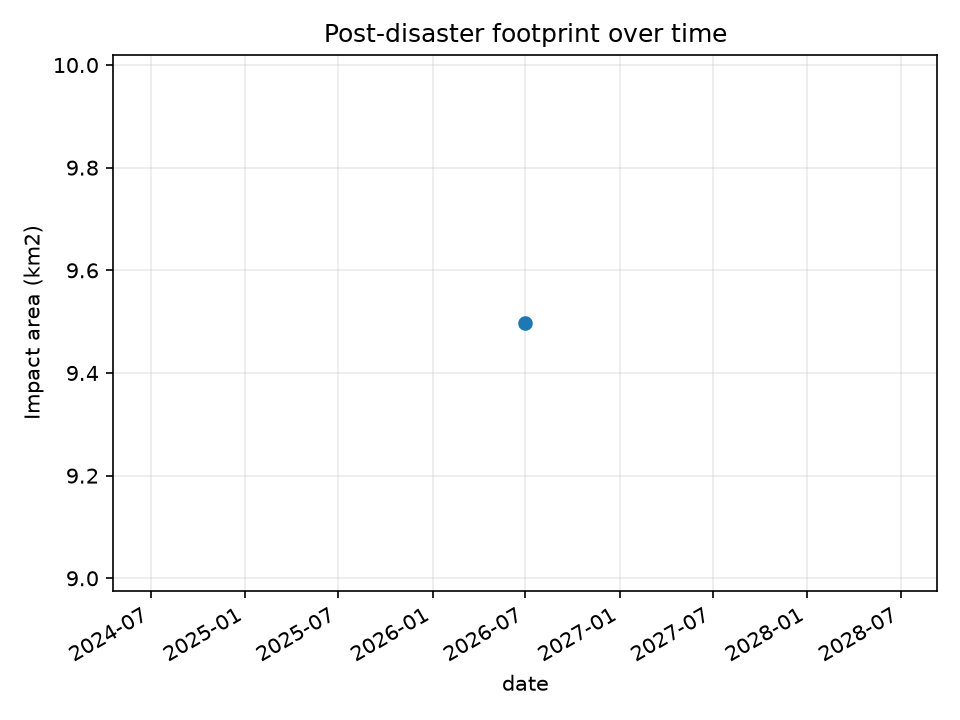

The table this chart was drawn from, first rows:
date, impact_area_km2, feature_count, source
2026-07-01, 9.498, 69431, data.gpkg:EMSR884_damage_confidence_2026…
